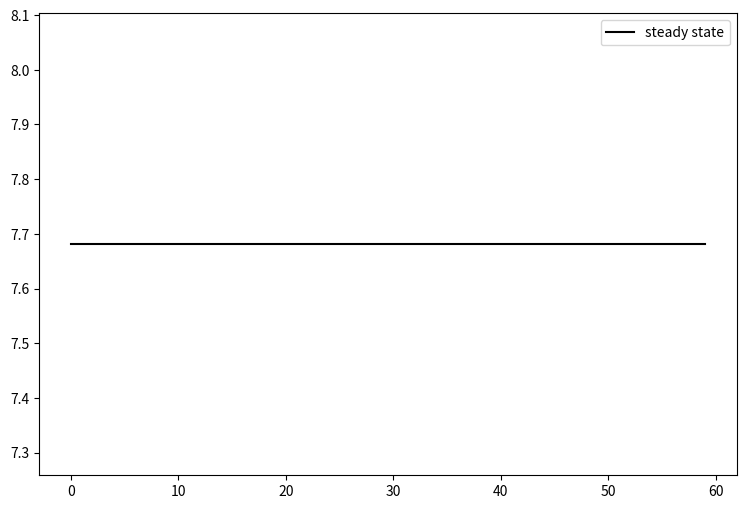

Write Python code to recreate this figure.
class Solow:
    def __init__(self, n=0.02, s=0.25, delta=0.1, alpha=0.3, z=2.0, k=1.0):
        self.n, self.s, self.delta, self.alpha, self.z = n, s, delta, alpha, z
        self.k = k

    def h(self):
        n, s, delta, alpha, z = self.n, self.s, self.delta, self.alpha, self.z
        return (s * z * self.k ** alpha + (1 - delta) * self.k) / (1 + n)

    def update(self):
        self.k = self.h()

    def steady_state(self):
        n, s, delta, alpha, z = self.n, self.s, self.delta, self.alpha, self.z
        return ((s * z) / (n + delta)) ** (1 / (1 - alpha))

    def generate_sequence(self, t):
        path = []
        for i in range(t):
            path.append(self.k)
            self.update()
        return path


import matplotlib.pyplot as plt

s2 = Solow(k=0.8)
T = 60
fig, ax = plt.subplots(figsize=(9, 6))
ax.plot([s2.steady_state()] * T, 'k-', label='steady state')
ax.legend()
